Run: headless pygame with SDL's dummy video driver; simulated clock (each Clock.tick advances the game by its frame time, no real sleeping); random seed 0; keys injected as events and as key.get_pressed() state; no mouse input.
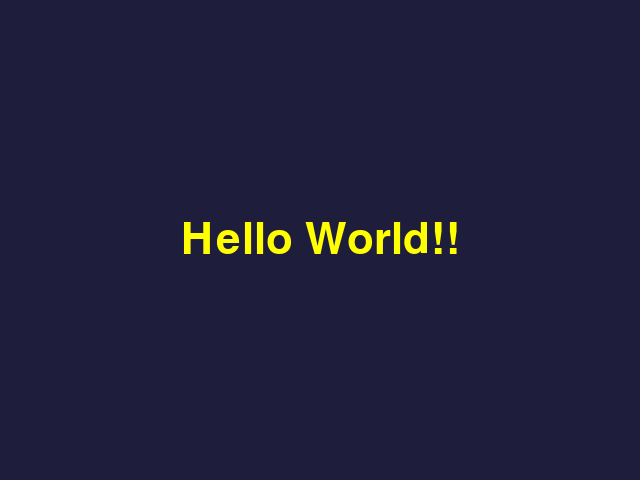
Frame 1 of 4 · flips 1–60 · no input
Frame 2 of 4 · flips 61–180 · tapped SPACE, RETURN · held RIGHT (→), D · screen unchanged from frame 1, image omitted
Frame 3 of 4 · flips 181–300 · held DOWN (↓), S · screen unchanged from frame 2, image omitted
Frame 4 of 4 · flips 301–420 · held LEFT (←), A, UP (↑), W · screen unchanged from frame 3, image omitted

The pygame program that drew these frames:

import pygame

pygame.init()

screen = pygame.display.set_mode((640, 480))
pygame.display.set_caption("Hello Pygame")

font = pygame.font.Font(None, 64)
text = font.render("Hello World!!", True, (255, 255, 0))

running = True
while running:
    for event in pygame.event.get():
        if event.type == pygame.QUIT:
            running = False

    screen.fill((30, 30, 60))
    screen.blit(text, text.get_rect(center=(320, 240)))
    pygame.display.flip()

pygame.quit()
